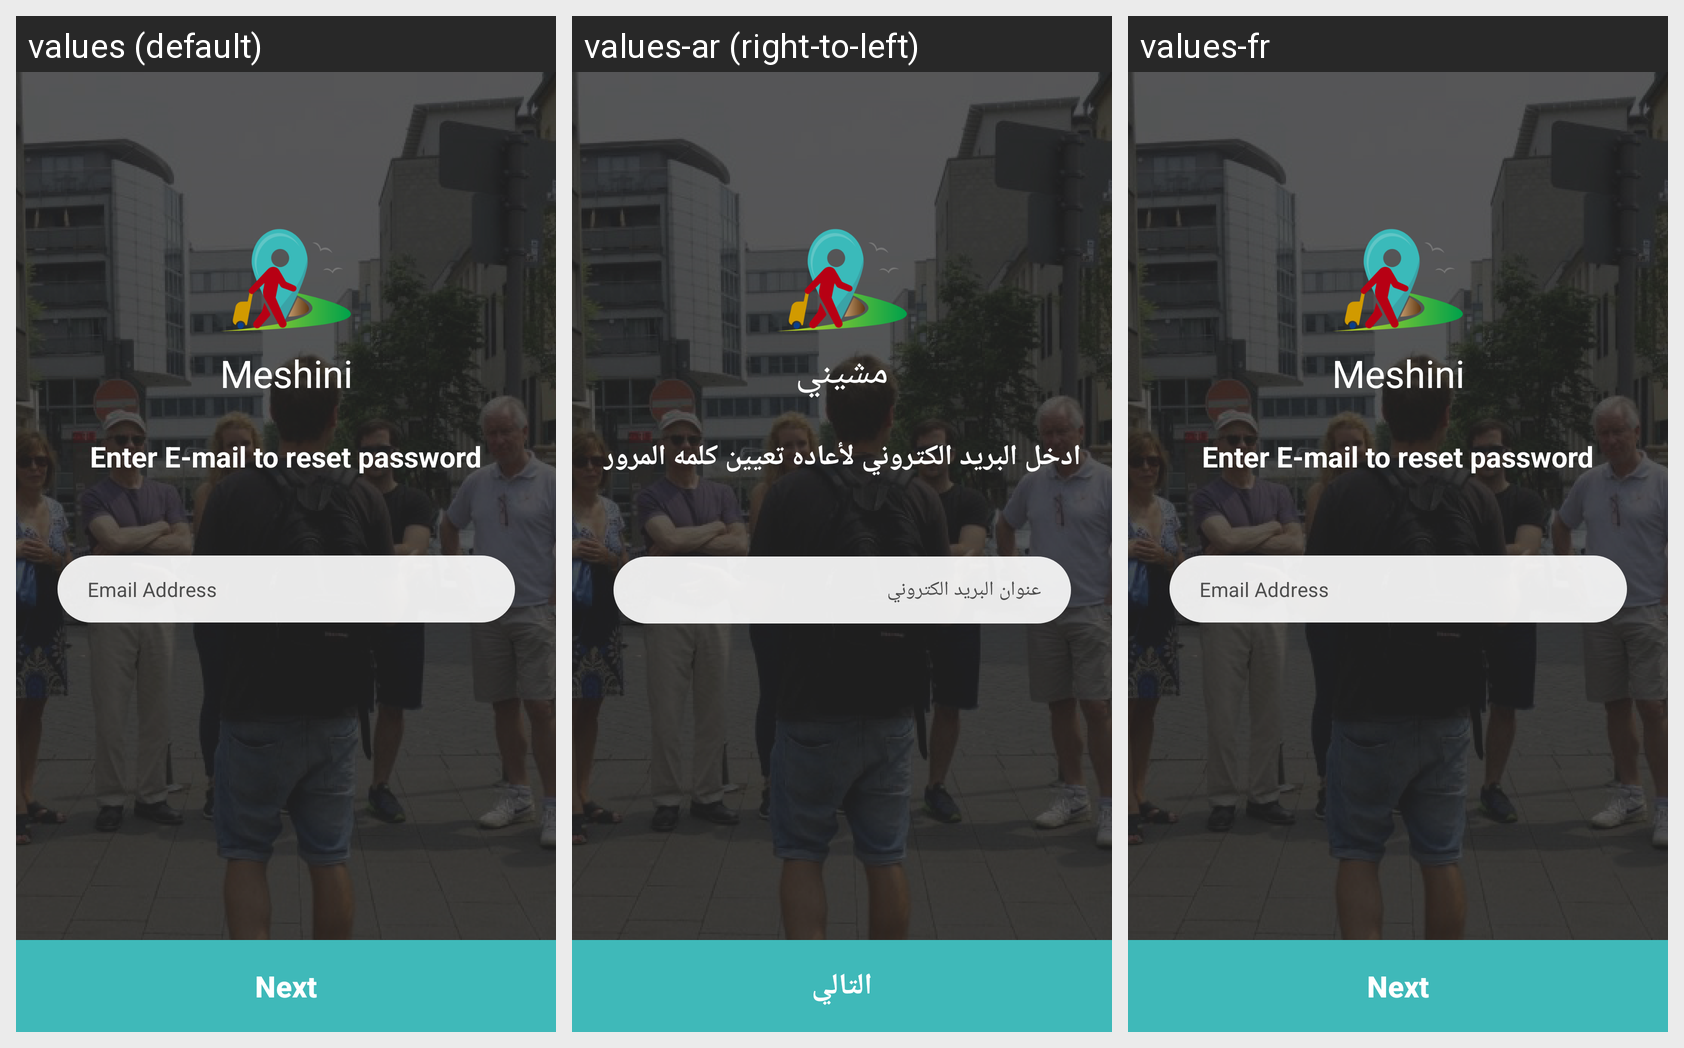

Here is an Android app screen in its default locale and in the app's own translations. Write out the translated-string differences for the strings that appear on this screen.
Android screen res/layout/activity_reset_password.xml rendered under 3 locales, left to right: values (default), values-ar (right-to-left), values-fr. Device: Nexus 5 (rendered at 1080×1920; each locale shown at half size, 540×960, under a caption strip naming it); theme Theme.AppCompat.NoActionBar.
Strings drawn on this screen, with the default value and each locale's value (text and hints the layout hard-codes, and strings that could not be matched under every locale, appear in the picture but are not listed):

app_name_icon
  values: Meshini
  values-ar: مشيني
  values-fr: Meshini

enter_e_mail_to_reset_password
  values: Enter E-mail to reset password
  values-ar: ادخل البريد الكتروني لأعاده تعيين كلمه المرور
  values-fr: Enter E-mail to reset password

email_address
  values: Email Address
  values-ar: عنوان البريد الكتروني
  values-fr: Email Address

next
  values: Next
  values-ar: التالي
  values-fr: Next
